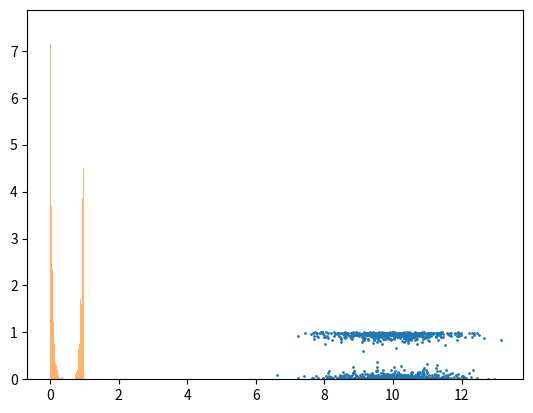

Recreate this plot in Python.
from scipy import stats
import numpy as np
import matplotlib.pyplot as plt
from numpy.random import default_rng

class DNN_gen(stats.rv_continuous):

    def _pdf(self, x):
        rv = stats.beta(10, 1)
        rvm = stats.beta(10, 1, loc=1)
        return 1/2*(rv.pdf(x) + (1 - rvm.pdf(x)))



if __name__ == '__main__':

    rng = default_rng(43)
    dataset = np.array(rng.normal(10, 1, 1000), dtype=np.float32)

    # dist = DNN_gen(name='dist')
    '''
    list = []
    for i in range(0, 100):
        x = np.random.uniform(0, 1)
        l_r = (stats.beta.rvs(x, 10,0))
        l_l = (2 - stats.beta.rvs(x, 10,1))
        # print(x, l_r+l_l)
        list.append(l_r)
        list.append(l_l)
    '''
    list = []
    b1 = (1 - stats.beta.rvs(a=17, b=1, size=500))
    b2 = (stats.beta.rvs(a=17, b=1, size=500))
    data_beta_a10b1 = np.concatenate((b1, b2))
    rng.shuffle(data_beta_a10b1)
    
    full = np.column_stack((dataset, data_beta_a10b1))
    print(full)
    plt.plot(full[:, 0], full[:, 1], 'o', markersize=1)
    plt.show()

    print(len(data_beta_a10b1))
    plt.hist(data_beta_a10b1, bins=50, density=True, alpha=0.6)
    # plt.show()

